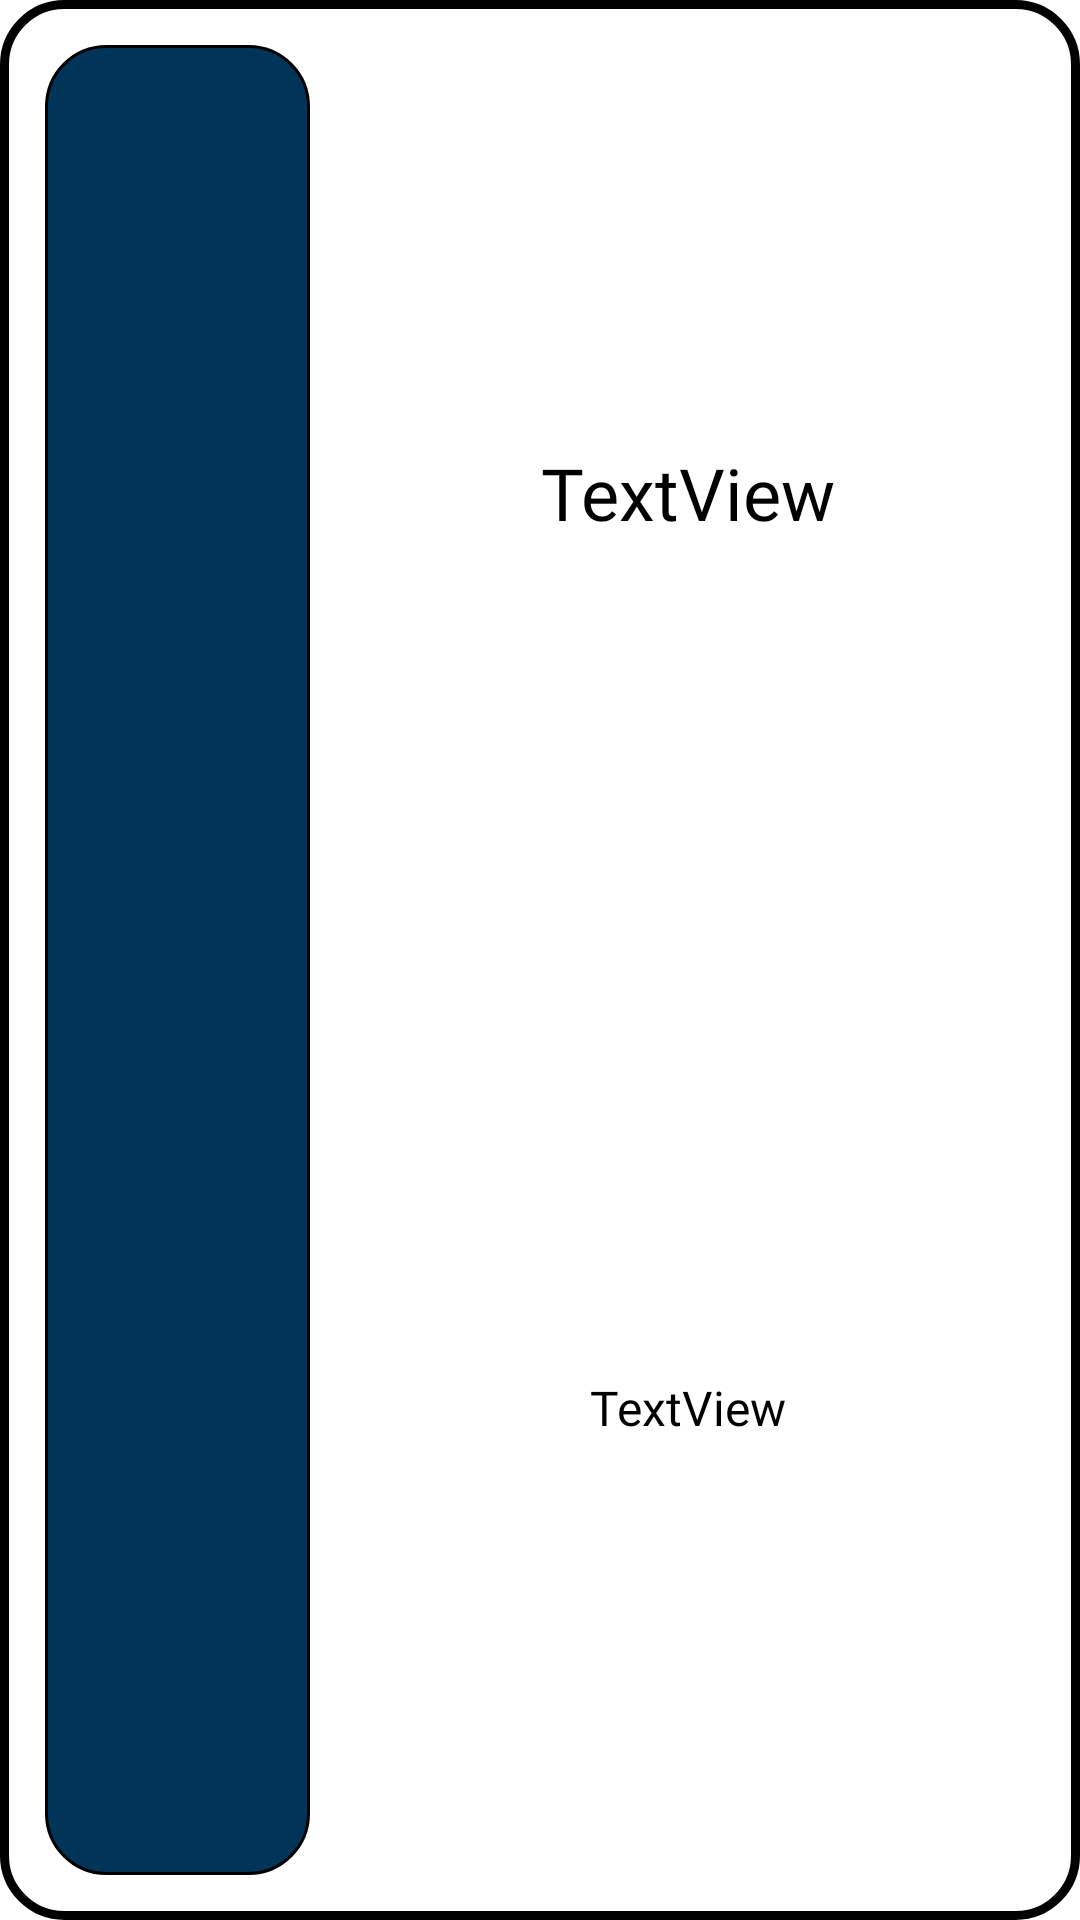

Write the Android layout XML for this screen, with the resource values it uses.
<!-- AndroidManifest.xml: application theme Theme.AndroidProject -->
<!-- res/layout/recycleitem.xml -->
<?xml version="1.0" encoding="utf-8"?>
<LinearLayout xmlns:android="http://schemas.android.com/apk/res/android"
    xmlns:app="http://schemas.android.com/apk/res-auto"
    xmlns:tools="http://schemas.android.com/tools"
    android:layout_width="match_parent"
    android:layout_height="wrap_content"
    android:background="@drawable/customborder3"
    android:orientation="horizontal"
    android:layout_marginHorizontal="4dp"
    android:layout_marginBottom="8dp">

    <ImageView
        android:id="@+id/recycle_picture"
        android:layout_width="wrap_content"
        android:layout_height="match_parent"
        android:layout_weight="1"
        android:background="@drawable/customborder4"
        tools:srcCompat="@tools:sample/avatars" />

    <LinearLayout
        android:layout_width="159dp"
        android:layout_height="match_parent"
        android:layout_marginLeft="10dp"
        android:layout_weight="1"
        android:orientation="vertical">

        <TextView
            android:id="@+id/recycle_title"
            android:layout_width="wrap_content"
            android:layout_height="wrap_content"
            android:layout_gravity="center"
            android:layout_marginBottom="12dp"
            android:layout_weight="1"
            android:fontFamily="@font/roboto_medium"
            android:gravity="center"
            android:text="TextView"
            android:textColor="@android:color/background_dark"
            android:textSize="24sp" />

        <TextView
            android:id="@+id/recycle_description"
            android:layout_width="wrap_content"
            android:layout_height="wrap_content"
            android:layout_gravity="center"
            android:layout_marginBottom="12dp"
            android:layout_weight="1"
            android:fontFamily="@font/roboto_medium"
            android:gravity="center"
            android:text="TextView"
            android:textColor="@android:color/background_dark"
            android:textSize="16sp" />

    </LinearLayout>

</LinearLayout>
<!-- resources referenced by this layout -->
<resources>
  <!-- drawable customborder3 (drawable) -->
  <?xml version="1.0" encoding="UTF-8"?>
  <shape xmlns:android="http://schemas.android.com/apk/res/android" android:shape="rectangle">
      <corners android:radius="20dp"/>
      <solid android:color="#FFFFFFFF"/>
      <padding android:left="15dp" android:right="15dp" android:top="15dp" android:bottom="15dp"/>
      <stroke android:width="3dp" android:color="#000000"/>
  </shape>
  <!-- drawable customborder4 (drawable) -->
  <?xml version="1.0" encoding="UTF-8"?>
  <shape xmlns:android="http://schemas.android.com/apk/res/android" android:shape="rectangle">
      <corners android:radius="20dp"/>
      <solid android:color="#003459"/>
      <padding android:left="8dp" android:right="8dp" android:top="8dp" android:bottom="8dp"/>
      <stroke android:width="1dp" android:color="#000000"/>
  </shape>
  <style name="Theme.AndroidProject" parent="Theme.MaterialComponents.DayNight.NoActionBar">
          
          <item name="colorPrimary">@color/purple_500</item>
          <item name="colorPrimaryVariant">@color/purple_700</item>
          <item name="colorOnPrimary">@color/white</item>
          
          <item name="colorSecondary">@color/teal_200</item>
          <item name="colorSecondaryVariant">@color/teal_700</item>
          <item name="colorOnSecondary">@color/black</item>
          
          <item name="android:statusBarColor">?attr/colorPrimaryVariant</item>
          
      </style>
  <color name="purple_500">#003459</color>
  <color name="purple_700">#003459</color>
  <color name="white">#FFFFFFFF</color>
  <color name="teal_200">#00A7E1</color>
  <color name="teal_700">#FF018786</color>
  <color name="black">#FF000000</color>
</resources>
